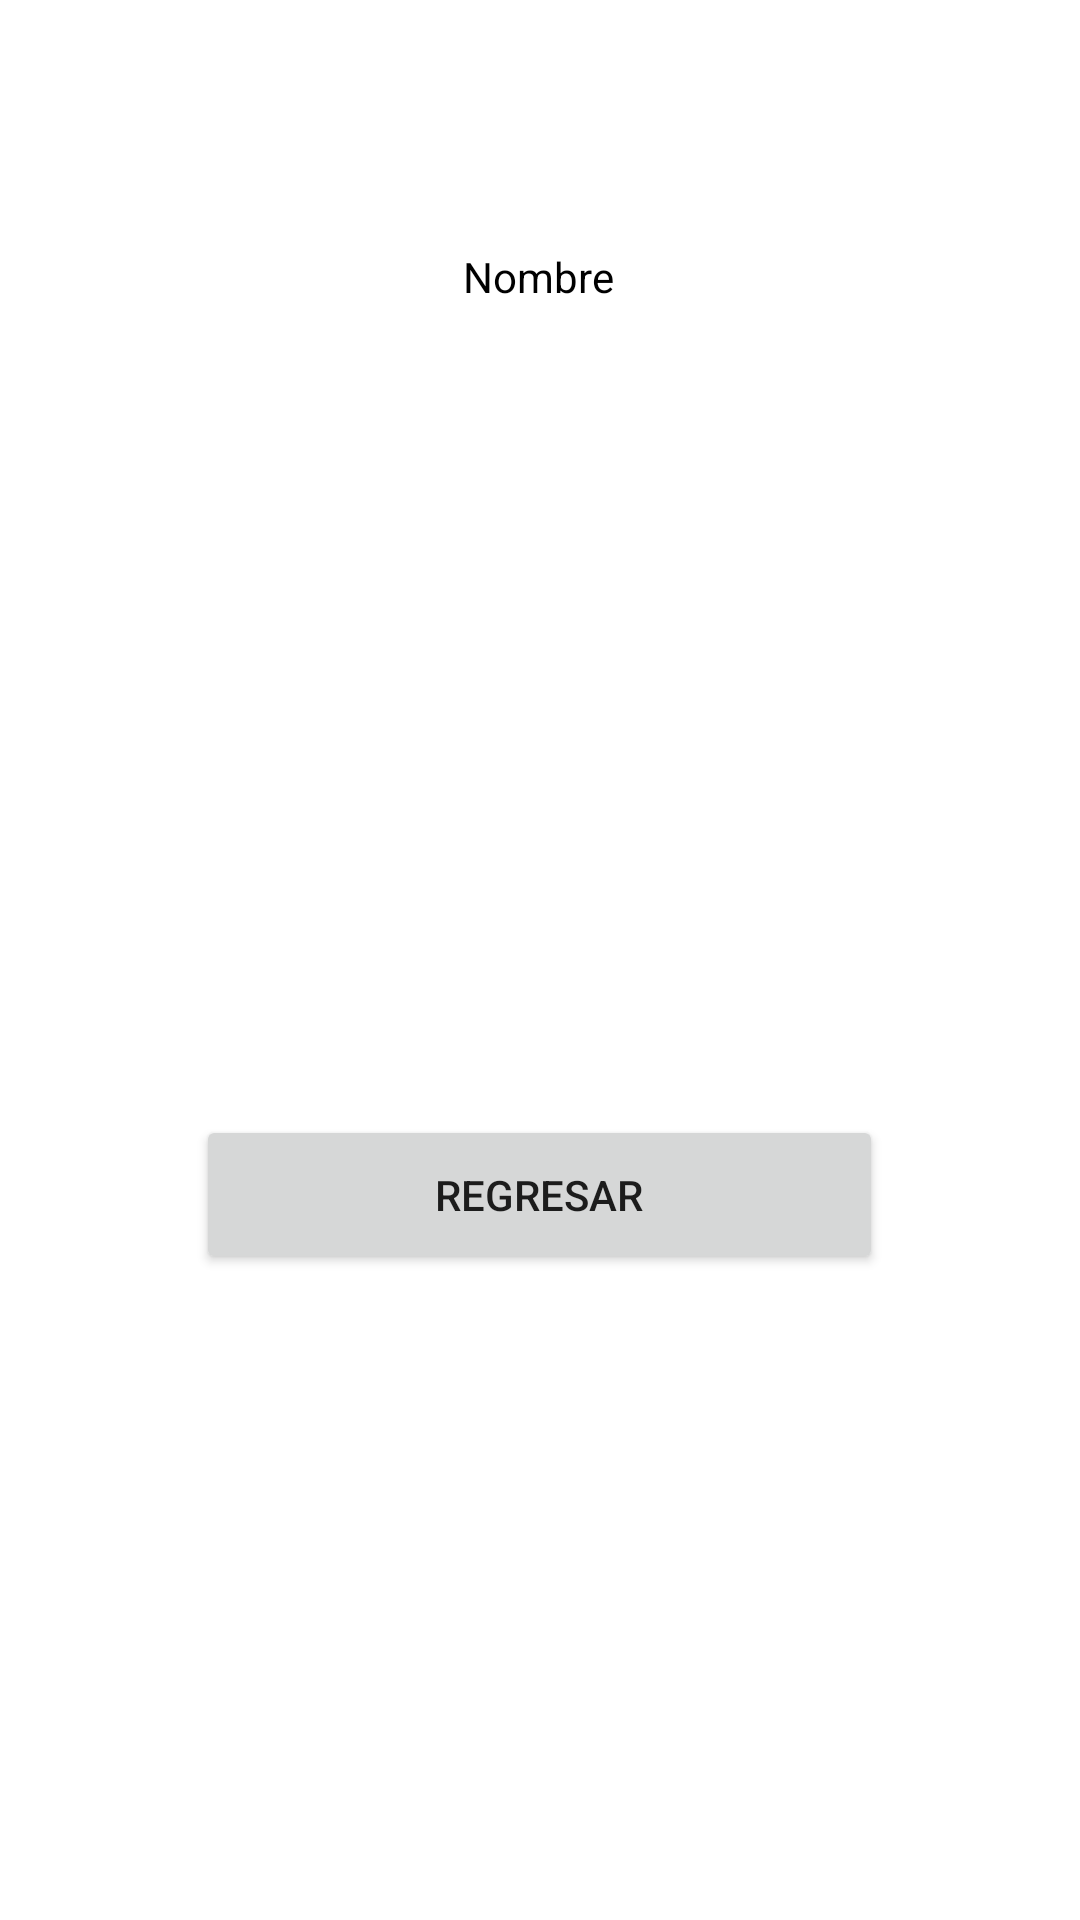

Reconstruct the res/layout file that produces this screen, plus the resources it refers to.
<!-- AndroidManifest.xml: application theme Theme.Taller2UTEM -->
<!-- res/layout/activity_main2.xml -->
<?xml version="1.0" encoding="utf-8"?>
<androidx.constraintlayout.widget.ConstraintLayout xmlns:android="http://schemas.android.com/apk/res/android"
    xmlns:app="http://schemas.android.com/apk/res-auto"
    xmlns:tools="http://schemas.android.com/tools"
    android:layout_width="match_parent"
    android:layout_height="match_parent"
    android:background="@drawable/sea"
    tools:context=".MainActivity2">

    <ImageView
        android:id="@+id/imageView"
        android:layout_width="wrap_content"
        android:layout_height="wrap_content"
        android:layout_marginTop="52dp"
        app:layout_constraintBottom_toTopOf="@+id/btRegresar"
        app:layout_constraintEnd_toEndOf="parent"
        app:layout_constraintHorizontal_bias="0.498"
        app:layout_constraintStart_toStartOf="parent"
        app:layout_constraintTop_toBottomOf="@+id/tvNombre"
        app:layout_constraintVertical_bias="0.0"
        tools:srcCompat="@tools:sample/avatars" />

    <TextView
        android:id="@+id/tvNombre"
        android:layout_width="wrap_content"
        android:layout_height="wrap_content"
        android:text="Nombre"
        android:textColor="@color/black"
        app:layout_constraintBottom_toBottomOf="parent"
        app:layout_constraintEnd_toEndOf="parent"
        app:layout_constraintHorizontal_bias="0.498"
        app:layout_constraintStart_toStartOf="parent"
        app:layout_constraintTop_toTopOf="parent"
        app:layout_constraintVertical_bias="0.133" />

    <Button
        android:id="@+id/btRegresar"
        android:layout_width="229dp"
        android:layout_height="53dp"
        android:onClick="regresar"
        android:text="Regresar"
        app:layout_constraintBottom_toBottomOf="parent"
        app:layout_constraintEnd_toEndOf="parent"
        app:layout_constraintHorizontal_bias="0.498"
        app:layout_constraintStart_toStartOf="parent"
        app:layout_constraintTop_toTopOf="parent"
        app:layout_constraintVertical_bias="0.633" />
</androidx.constraintlayout.widget.ConstraintLayout>
<!-- resources referenced by this layout -->
<resources>
  <style name="Theme.Taller2UTEM" parent="Theme.MaterialComponents.DayNight.DarkActionBar">
          
          <item name="colorPrimary">@color/purple_500</item>
          <item name="colorPrimaryVariant">@color/purple_700</item>
          <item name="colorOnPrimary">@color/white</item>
          
          <item name="colorSecondary">@color/teal_200</item>
          <item name="colorSecondaryVariant">@color/teal_700</item>
          <item name="colorOnSecondary">@color/black</item>
          
          <item name="android:statusBarColor" tools:targetApi="l">?attr/colorPrimaryVariant</item>
          
      </style>
  <!-- not gathered from this repository: default colours our renderer supplied (Android Studio template values) -->
  <color name="purple_500">#FF6200EE</color>
  <color name="purple_700">#FF3700B3</color>
  <color name="teal_200">#FF03DAC5</color>
  <color name="teal_700">#FF018786</color>
  <color name="black">#FF000000</color>
  <color name="white">#FFFFFFFF</color>
</resources>
